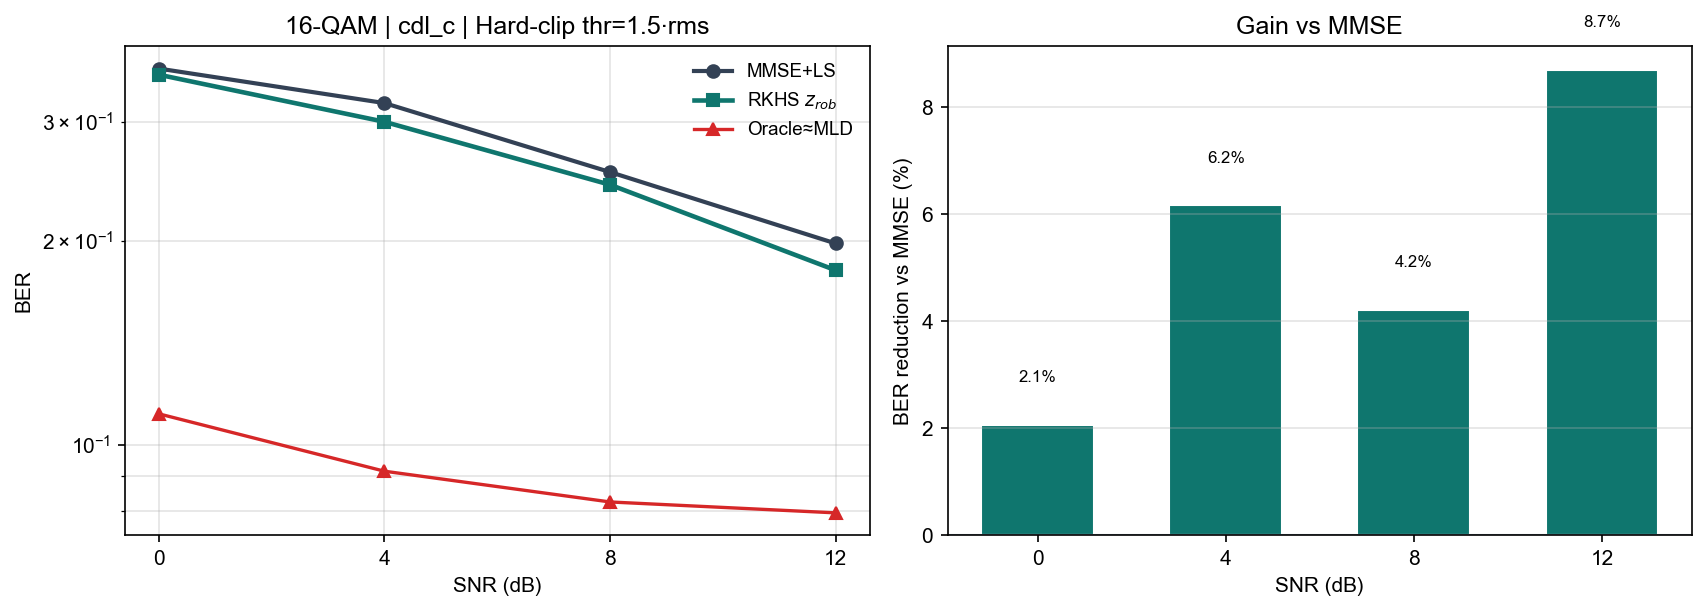

Source data for this figure (header and first rows):
snr_db, ber_mld, ber_oracle, ber_rkhs, ber_mmse, gain_pct
0, 1.105000e-01, 1.111667e-01, 3.522083e-01, 3.596250e-01, 2.06
4, 9.104167e-02, 9.145833e-02, 3.000833e-01, 3.198056e-01, 6.17
8, 8.220833e-02, 8.237500e-02, 2.422500e-01, 2.529167e-01, 4.22
12, 7.945833e-02, 7.937500e-02, 1.811250e-01, 1.984028e-01, 8.71
